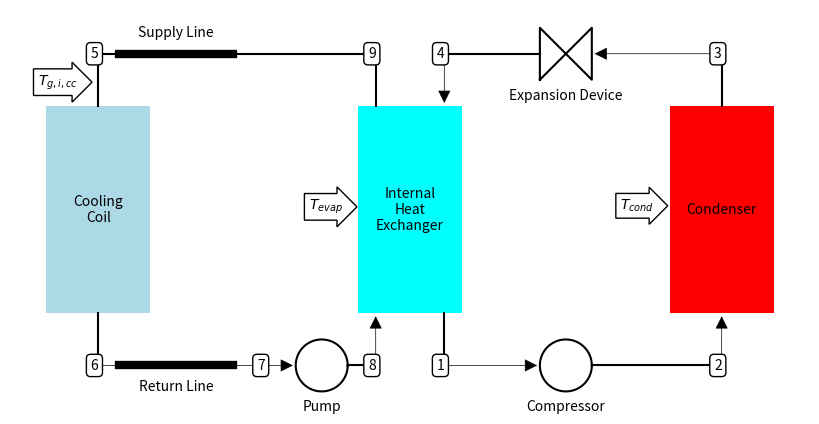

Reproduce this figure in Python.
# A file to generate a cycle schematic for the preconditioner

#Imports
from __future__ import division
import matplotlib.pyplot as plt
import matplotlib.patches as patch
import numpy as np
from matplotlib.patches import FancyArrowPatch

def rect (x0,y0,w,h):
    return (np.r_[x0-w/2,x0+w/2,x0+w/2,x0-w/2,x0-w/2],np.r_[y0-h/2,y0-h/2,y0+h/2,y0+h/2,y0-h/2])

def TwoTriangles(H,W,x,y):
    X=np.r_[x-W/2.0,x+W/2.0,x+W/2.0,x-W/2.0,x-W/2.0]
    Y=np.r_[y-H/2.0,y+H/2.0,y-H/2.0,y+H/2.0,y-H/2.0]
    return (X,Y)
    
def circle(x0,y0,r,N):
    t=np.linspace(0,2*np.pi,N)
    x=x0+r*np.cos(t)
    y=y0+r*np.sin(t)
    return (x,y)
    
fig=plt.figure(figsize=(8,4))
ax=fig.add_axes((0,0,1,1))

#################################################
############# The components ####################
#################################################

# Condenser
x,y=rect(3,0,1,2); fig.gca().fill(x,y,'red') 
fig.gca().text(3,0,'Condenser',ha='center',va='center')

# Compressor
x,y=circle(1.5,-1.5,0.25,100); fig.gca().plot(x,y,'k') 
fig.gca().text(1.5,-1.9,'Compressor',ha='center',va='center')

#Internal Heat Exchanger
x,y=rect(0,0,1,2); fig.gca().fill(x,y,'cyan')
fig.gca().text(0,0,'Internal\nHeat\nExchanger',ha='center',va='center')

# Expansion Device
x,y=TwoTriangles(0.5,0.5,1.5,1.5); fig.gca().plot(x,y,'k')
fig.gca().text(1.5,1.1,'Expansion Device',ha='center',va='center')

# Cooling Coil
x,y=rect(-3,0,1,2); fig.gca().fill(x,y,'lightblue')
fig.gca().text(-3,0,'Cooling\nCoil',ha='center',va='center')

# Pump
x,y=circle(-0.85,-1.5,0.25,100); fig.gca().plot(x,y,'k') 
fig.gca().text(-0.85,-1.9,'Pump',ha='center',va='center')

# Line Sets
fig.gca().plot( np.r_[-2.8,-1.7],np.r_[1.5,1.5],'k',lw=6)
fig.gca().text(-2.25,1.7,'Supply Line',ha='center',va='center')
fig.gca().plot( np.r_[-2.8,-1.7],np.r_[-1.5,-1.5],'k',lw=6)
fig.gca().text(-2.25,-1.7,'Return Line',ha='center',va='center')

#################################################
##### Connect the components with lines #########
#################################################

# Condenser to XV
fig.gca().plot(np.r_[3,3],np.r_[1.0,1.5],'k')
fig.gca().add_patch(FancyArrowPatch((3,1.5),(1.75,1.5),arrowstyle='-|>',mutation_scale=20,fc='k',ec='k',lw=0.5))

# XV to IHX
fig.gca().plot(np.r_[1.25,0.33],np.r_[1.5,1.5],'k')
fig.gca().add_patch(FancyArrowPatch((0.33,1.5),(0.33,1),arrowstyle='-|>',mutation_scale=20,fc='k',ec='k',lw=0.5))

# IHX to Compressor
fig.gca().plot(np.r_[0.33,0.33],np.r_[-1,-1.5],'k')
fig.gca().add_patch(FancyArrowPatch((0.33,-1.5),(1.25,-1.5),arrowstyle='-|>',mutation_scale=20,fc='k',ec='k',lw=0.5))

# Compressor to Condenser
fig.gca().plot(np.r_[1.75,3],np.r_[-1.5,-1.5],'k')
fig.gca().add_patch(FancyArrowPatch((3,-1.5),(3,-1),arrowstyle='-|>',mutation_scale=20,fc='k',ec='k',lw=0.5))

# Cooling Coil to Pump
fig.gca().plot(np.r_[-3,-3],np.r_[-1,-1.5],'k')
fig.gca().add_patch(FancyArrowPatch((-3,-1.5),(-1.1,-1.5),arrowstyle='-|>',mutation_scale=20,fc='k',ec='k',lw=0.5))

# Pump to IHX
fig.gca().plot(np.r_[-0.6,-0.33],np.r_[-1.5,-1.5],'k')
fig.gca().add_patch(FancyArrowPatch((-0.33,-1.5),(-0.33,-1),arrowstyle='-|>',mutation_scale=20,fc='k',ec='k',lw=0.5))

# Pump to Cooling Coil
fig.gca().plot(np.r_[-0.33,-0.33,-3,-3],np.r_[1,1.5,1.5,1],'k')

#################################################
################## Cycle Inputs #################
#################################################

fig.gca().text(-0.65,0,'$T_{evap}$',ha='right',bbox=dict(boxstyle='rarrow',fc='w',ec='k'))
fig.gca().text(2.35,0,'$T_{cond}$',ha='right',bbox=dict(boxstyle='rarrow',fc='w',ec='k'))
fig.gca().text(-3.2,1.2,'$T_{g,i,cc}$',ha='right',bbox=dict(boxstyle='rarrow',fc='w',ec='k'))

fig.gca().text(0.33,-1.5,'1',ha='right',va='center',bbox=dict(boxstyle='round',fc='w',ec='k'))
fig.gca().text(3,-1.5,'2',ha='right',va='center',bbox=dict(boxstyle='round',fc='w',ec='k'))
fig.gca().text(3,1.5,'3',ha='right',va='center',bbox=dict(boxstyle='round',fc='w',ec='k'))
fig.gca().text(0.33,1.5,'4',ha='right',va='center',bbox=dict(boxstyle='round',fc='w',ec='k'))

fig.gca().text(-3,1.5,'5',ha='right',va='center',bbox=dict(boxstyle='round',fc='w',ec='k'))
fig.gca().text(-3,-1.5,'6',ha='right',va='center',bbox=dict(boxstyle='round',fc='w',ec='k'))
fig.gca().text(-1.4,-1.5,'7',ha='right',va='center',bbox=dict(boxstyle='round',fc='w',ec='k'))
fig.gca().text(-0.33,-1.5,'8',ha='right',va='center',bbox=dict(boxstyle='round',fc='w',ec='k'))
fig.gca().text(-0.33,1.5,'9',ha='right',va='center',bbox=dict(boxstyle='round',fc='w',ec='k'))

ax.axis('equal')
ax.axis('off')
plt.show()